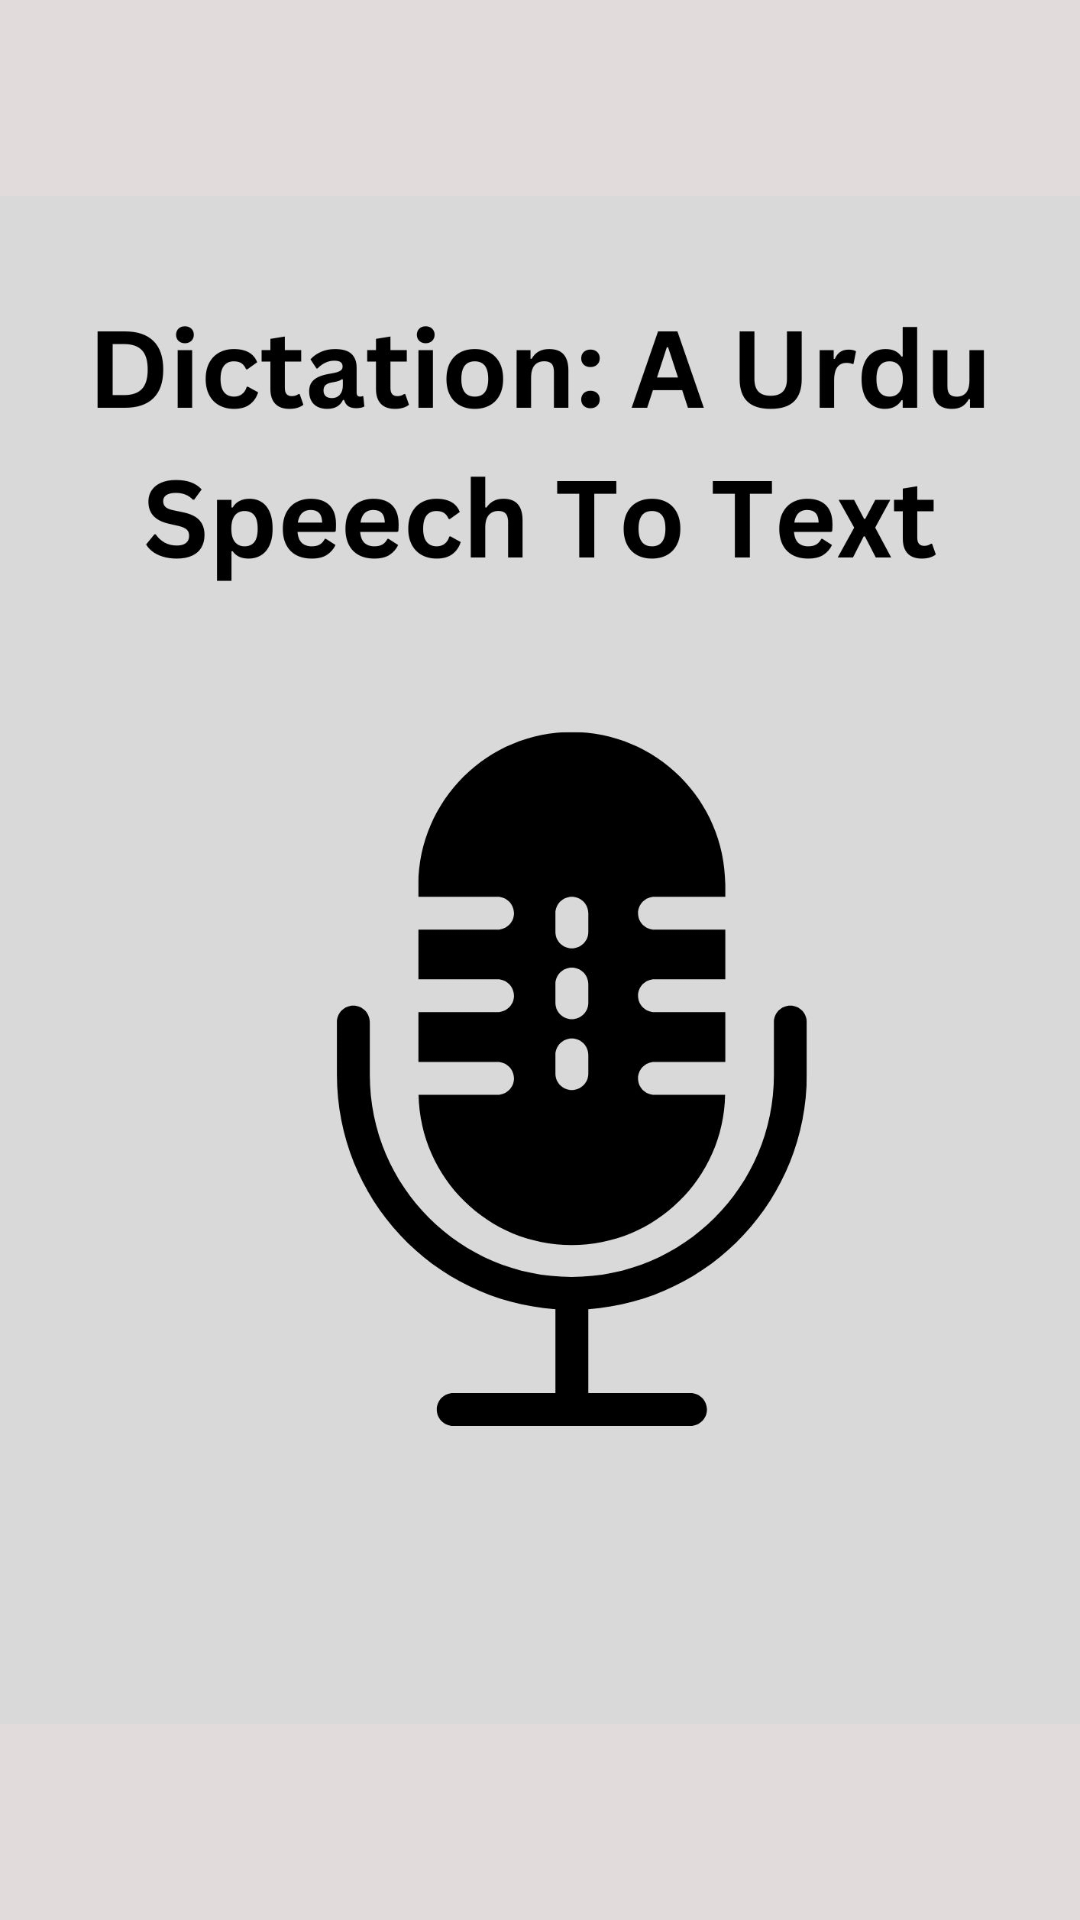

Here is an Android app screen rendered from its layout file. Give the layout XML and the strings, colors and styles it references.
<!-- AndroidManifest.xml: application theme Theme.ASpeechToTextUrduDictation -->
<!-- res/layout/activity_splashactivity.xml -->
<?xml version="1.0" encoding="utf-8"?>
<androidx.constraintlayout.widget.ConstraintLayout xmlns:android="http://schemas.android.com/apk/res/android"
    xmlns:app="http://schemas.android.com/apk/res-auto"
    xmlns:tools="http://schemas.android.com/tools"
    android:layout_width="match_parent"
    android:layout_height="match_parent"
    android:background="#E1DBDB"
    tools:context=".Splashactivity">

    <ImageView
        android:id="@+id/imageView4"
        android:layout_width="match_parent"
        android:layout_height="match_parent"
        app:layout_constraintBottom_toBottomOf="parent"
        app:layout_constraintEnd_toEndOf="parent"
        app:layout_constraintHorizontal_bias="1.0"
        app:layout_constraintStart_toStartOf="parent"
        app:layout_constraintTop_toTopOf="parent"
        app:layout_constraintVertical_bias="1.0"
        app:srcCompat="@drawable/spalshlogo" /><ImageView
        android:id="@+id/imageView4"
        android:layout_width="match_parent"
        android:layout_height="match_parent"
        app:layout_constraintBottom_toBottomOf="parent"
        app:layout_constraintEnd_toEndOf="parent"
        app:layout_constraintHorizontal_bias="1.0"
        app:layout_constraintStart_toStartOf="parent"
        app:layout_constraintTop_toTopOf="parent"
        app:layout_constraintVertical_bias="1.0"
        app:srcCompat="@drawable/spalshlogo" />
</androidx.constraintlayout.widget.ConstraintLayout>
<!-- resources referenced by this layout -->
<resources>
  <!-- drawable spalshlogo: jpg bitmap (drawable, 99316 bytes) -->
  <style name="Theme.ASpeechToTextUrduDictation" parent="Theme.MaterialComponents.DayNight.DarkActionBar">
          
          <item name="colorPrimary">@color/purple_500</item>
          <item name="colorPrimaryVariant">@color/purple_700</item>
          <item name="colorOnPrimary">@color/white</item>
          
          <item name="colorSecondary">@color/teal_200</item>
          <item name="colorSecondaryVariant">@color/teal_700</item>
          <item name="colorOnSecondary">@color/black</item>
          
          <item name="android:statusBarColor" tools:targetApi="l">?attr/colorPrimaryVariant</item>
          
      </style>
  <!-- not gathered from this repository: default colours our renderer supplied (Android Studio template values) -->
  <color name="purple_500">#FF6200EE</color>
  <color name="purple_700">#FF3700B3</color>
  <color name="teal_200">#FF03DAC5</color>
  <color name="teal_700">#FF018786</color>
  <color name="black">#FF000000</color>
  <color name="white">#FFFFFFFF</color>
</resources>
